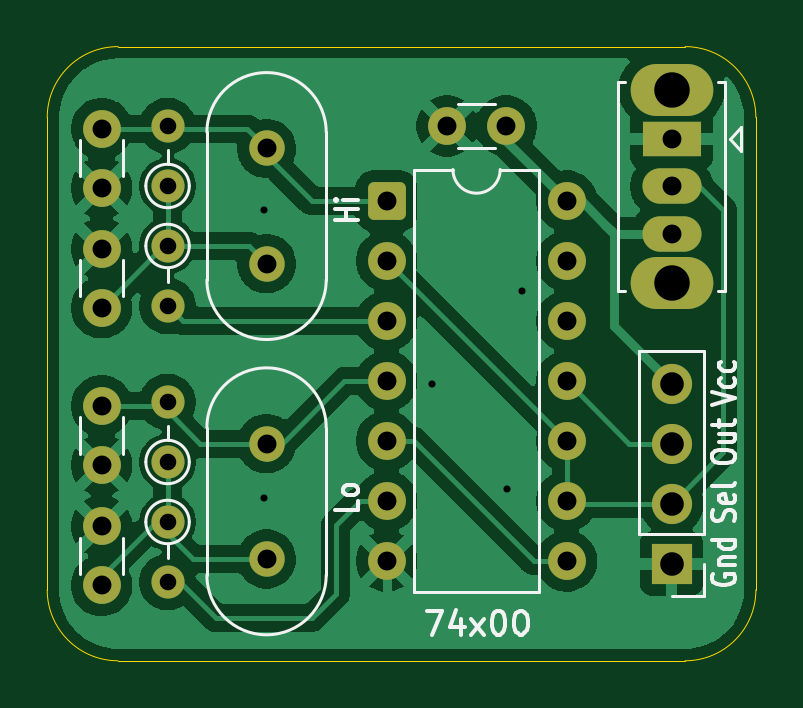
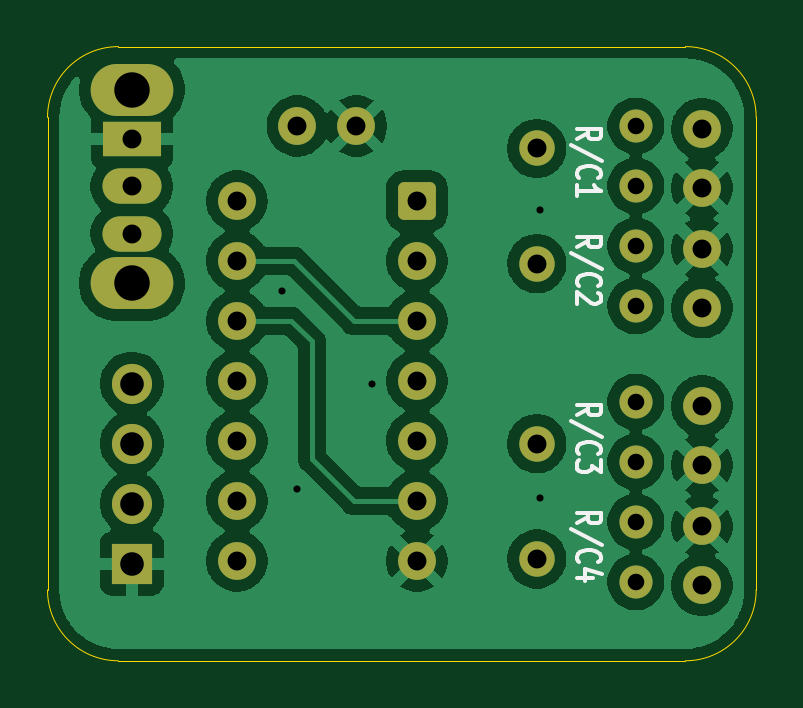
Circuit board: 11 layer files. Board 30.0 x 26.0 mm.
- bottom_copper: ClockSel-B_Cu.gbr (75960 bytes)
- bottom_mask: ClockSel-B_Mask.gbr (2786 bytes)
- paste: ClockSel-B_Paste.gbr (451 bytes)
- bottom_silk: ClockSel-B_Silkscreen.gbr (7426 bytes)
- outline: ClockSel-Edge_Cuts.gbr (983 bytes)
- top_copper: ClockSel-F_Cu.gbr (68135 bytes)
- top_mask: ClockSel-F_Mask.gbr (2786 bytes)
- paste: ClockSel-F_Paste.gbr (451 bytes)
- top_silk: ClockSel-F_Silkscreen.gbr (13285 bytes)
- drill: ClockSel-NPTH.drl (269 bytes)
- drill: ClockSel-PTH.drl (1365 bytes)

=== bottom_copper: ClockSel-B_Cu.gbr (75960 bytes, source omitted) ===
=== bottom_mask: ClockSel-B_Mask.gbr (2786 bytes, source withheld) ===
=== paste: ClockSel-B_Paste.gbr ===
%TF.GenerationSoftware,KiCad,Pcbnew,9.0.1*%
%TF.CreationDate,2025-04-18T19:28:50+01:00*%
%TF.ProjectId,ClockSel,436c6f63-6b53-4656-9c2e-6b696361645f,rev?*%
%TF.SameCoordinates,Original*%
%TF.FileFunction,Paste,Bot*%
%TF.FilePolarity,Positive*%
%FSLAX46Y46*%
G04 Gerber Fmt 4.6, Leading zero omitted, Abs format (unit mm)*
G04 Created by KiCad (PCBNEW 9.0.1) date 2025-04-18 19:28:50*
%MOMM*%
%LPD*%
G01*
G04 APERTURE LIST*
G04 APERTURE END LIST*
M02*

=== bottom_silk: ClockSel-B_Silkscreen.gbr (7426 bytes, source omitted) ===
=== outline: ClockSel-Edge_Cuts.gbr ===
%TF.GenerationSoftware,KiCad,Pcbnew,9.0.1*%
%TF.CreationDate,2025-04-18T19:28:51+01:00*%
%TF.ProjectId,ClockSel,436c6f63-6b53-4656-9c2e-6b696361645f,rev?*%
%TF.SameCoordinates,Original*%
%TF.FileFunction,Profile,NP*%
%FSLAX46Y46*%
G04 Gerber Fmt 4.6, Leading zero omitted, Abs format (unit mm)*
G04 Created by KiCad (PCBNEW 9.0.1) date 2025-04-18 19:28:51*
%MOMM*%
%LPD*%
G01*
G04 APERTURE LIST*
%TA.AperFunction,Profile*%
%ADD10C,0.050000*%
%TD*%
G04 APERTURE END LIST*
D10*
X116350000Y-87000000D02*
X116350000Y-67000000D01*
X119350000Y-64000000D02*
X143350000Y-64000000D01*
X143350000Y-90000000D02*
X119350000Y-90000000D01*
X116350000Y-67000000D02*
G75*
G02*
X119350000Y-64000000I3000000J0D01*
G01*
X119350000Y-90000000D02*
G75*
G02*
X116350000Y-87000000I0J3000000D01*
G01*
X143350000Y-64000000D02*
G75*
G02*
X146350000Y-67000000I0J-3000000D01*
G01*
X146350000Y-87000000D02*
G75*
G02*
X143350000Y-90000000I-3000000J0D01*
G01*
X146350000Y-67000000D02*
X146350000Y-87000000D01*
M02*

=== top_copper: ClockSel-F_Cu.gbr (68135 bytes, source omitted) ===
=== top_mask: ClockSel-F_Mask.gbr (2786 bytes, source withheld) ===
=== paste: ClockSel-F_Paste.gbr ===
%TF.GenerationSoftware,KiCad,Pcbnew,9.0.1*%
%TF.CreationDate,2025-04-18T19:28:50+01:00*%
%TF.ProjectId,ClockSel,436c6f63-6b53-4656-9c2e-6b696361645f,rev?*%
%TF.SameCoordinates,Original*%
%TF.FileFunction,Paste,Top*%
%TF.FilePolarity,Positive*%
%FSLAX46Y46*%
G04 Gerber Fmt 4.6, Leading zero omitted, Abs format (unit mm)*
G04 Created by KiCad (PCBNEW 9.0.1) date 2025-04-18 19:28:50*
%MOMM*%
%LPD*%
G01*
G04 APERTURE LIST*
G04 APERTURE END LIST*
M02*

=== top_silk: ClockSel-F_Silkscreen.gbr (13285 bytes, source omitted) ===
=== drill: ClockSel-NPTH.drl ===
M48
; DRILL file {KiCad 9.0.1} date 2025-04-18T19:28:48+0100
; FORMAT={-:-/ absolute / metric / decimal}
; #@! TF.CreationDate,2025-04-18T19:28:48+01:00
; #@! TF.GenerationSoftware,Kicad,Pcbnew,9.0.1
; #@! TF.FileFunction,NonPlated,1,2,NPTH
FMAT,2
METRIC
%
G90
G05
M30

=== drill: ClockSel-PTH.drl ===
M48
; DRILL file {KiCad 9.0.1} date 2025-04-18T19:28:48+0100
; FORMAT={-:-/ absolute / metric / decimal}
; #@! TF.CreationDate,2025-04-18T19:28:48+01:00
; #@! TF.GenerationSoftware,Kicad,Pcbnew,9.0.1
; #@! TF.FileFunction,Plated,1,2,PTH
FMAT,2
METRIC
; #@! TA.AperFunction,Plated,PTH,ViaDrill
T1C0.300
; #@! TA.AperFunction,Plated,PTH,ComponentDrill
T2C0.700
; #@! TA.AperFunction,Plated,PTH,ComponentDrill
T3C0.800
; #@! TA.AperFunction,Plated,PTH,ComponentDrill
T4C1.000
; #@! TA.AperFunction,Plated,PTH,ComponentDrill
T5C1.500
%
G90
G05
T1
X125.508Y-70.916
X125.508Y-83.108
X132.62Y-78.27
X135.795Y-82.715
X136.43Y-74.345
T2
X121.444Y-67.36
X121.444Y-69.9
X121.444Y-72.44
X121.444Y-74.98
X121.444Y-79.044
X121.444Y-81.584
X121.444Y-84.124
X121.444Y-86.664
T3
X118.65Y-67.475
X118.65Y-69.975
X118.65Y-72.555
X118.65Y-75.055
X118.65Y-79.21
X118.65Y-81.71
X118.65Y-84.31
X118.65Y-86.81
X125.635Y-68.31
X125.635Y-73.19
X125.635Y-80.81
X125.635Y-85.69
X130.715Y-70.535
X130.715Y-73.075
X130.715Y-75.615
X130.715Y-78.155
X130.715Y-80.695
X130.715Y-83.235
X130.715Y-85.775
X133.275Y-67.36
X135.775Y-67.36
X138.335Y-70.535
X138.335Y-73.075
X138.335Y-75.615
X138.335Y-78.155
X138.335Y-80.695
X138.335Y-83.235
X138.335Y-85.775
X142.78Y-67.92
X142.78Y-69.92
X142.78Y-71.92
T4
X142.78Y-78.27
X142.78Y-80.81
X142.78Y-83.35
X142.78Y-85.89
T5
X142.78Y-65.82
X142.78Y-74.02
M30

